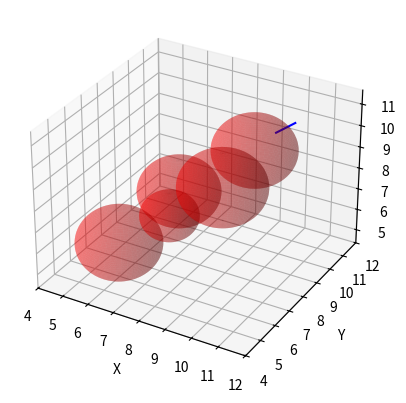

The matplotlib source for this figure:
import numpy as np
import matplotlib.pyplot as plt
from mpl_toolkits.mplot3d import Axes3D

def collision_free(point1, point2, obstacle_list):
    fig = plt.figure()
    ax = fig.add_subplot(111, projection='3d')

    # 绘制连线段
    ax.plot([point1[0], point2[0]], [point1[1], point2[1]], [point1[2], point2[2]], color='b')

    for obstacle in obstacle_list:
        obstacle_center = np.array(obstacle[0])
        obstacle_radius = obstacle[1]
        # 绘制障碍物球体
        u = np.linspace(0, 2 * np.pi, 100)
        v = np.linspace(0, np.pi, 100)
        x = obstacle_center[0] + obstacle_radius * np.outer(np.cos(u), np.sin(v))
        y = obstacle_center[1] + obstacle_radius * np.outer(np.sin(u), np.sin(v))
        z = obstacle_center[2] + obstacle_radius * np.outer(np.ones(np.size(u)), np.cos(v))
        ax.plot_surface(x, y, z, color='r', alpha=0.3)

    ax.set_xlabel('X')
    ax.set_ylabel('Y')
    ax.set_zlabel('Z')

    plt.show()
    for obstacle in obstacle_list:
        obstacle_center = np.array(obstacle[0])
        obstacle_radius = obstacle[1]
        print(obstacle_center)
        distance = 0
        link1 = point2 - point1
        link2 = obstacle_center - point1
        link3 = obstacle_center - point2
        judge = np.dot(link1, link2) / np.dot(link1, link1)
        if 0 <= judge <= 1:  # 垂足在线段上
            print("link1:", link1)
            print("link2:", link2)
            print("np.dot(link1, link2):", np.dot(link1, link2))
            print("np.dot(link1, link1):", np.dot(link1, link1))
            distance = np.linalg.norm(np.cross(link1, link2)) / np.linalg.norm(link1)
            print("垂足在线段上")
            print(distance)
        else:  # 垂足不在线段上
            distance = min(np.linalg.norm(link2), np.linalg.norm(link3))
            print("垂足不在线段上")
            print(distance)
        if distance < obstacle_radius:
            return False
    return True


# 测试示例
p1 = np.array([10.3325219, 10.37560086,  10.50058212])
p2 = np.array([9.85731, 9.90652773, 10.1590502])
obstacle_list = [([6, 6, 6], 1.5), ([9, 10, 9], 1.5), ([10, 6, 10], 1.5), ([8, 6, 8], 1), ([6, 10, 6], 1.5)]
print(collision_free(p1, p2, obstacle_list))
